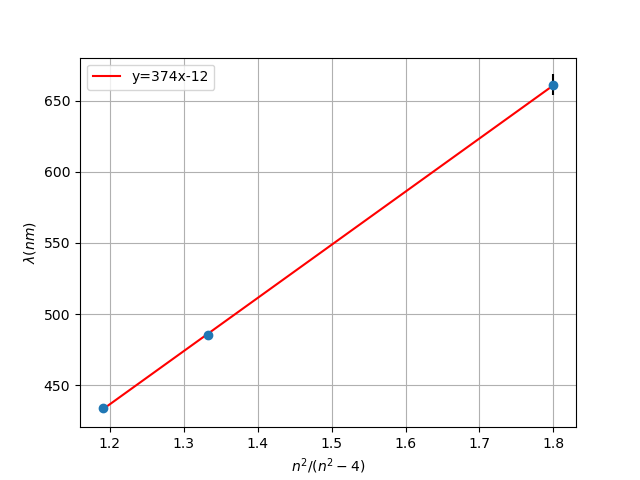

Source data for this figure (header and first rows):
n; error; lambda
1,19047619; 1,428906589; 433,7187759
1,333333333; 1,655692543; 485,2853532
1,8; 7,379539414; 661,0277775
